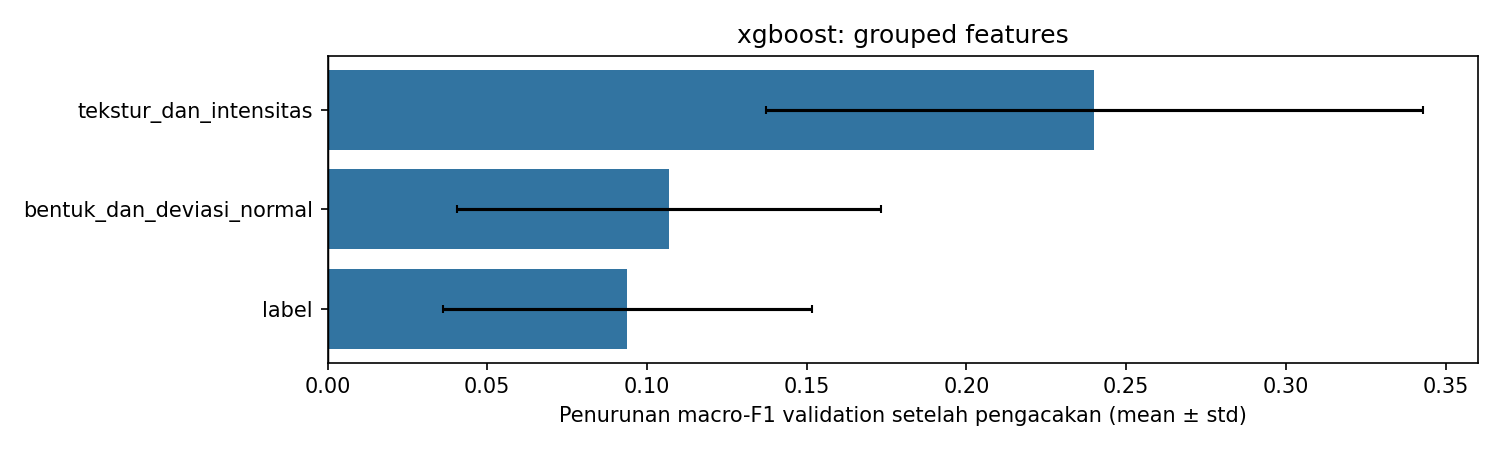

Source data for this figure (header and first rows):
feature, importance_mean, importance_std, baseline_macro_f1, repeats, columns
bentuk_dan_deviasi_normal, 0.1069, 0.06647, 0.6042, 20, ["edge_density", "closed_edge_density", …
label, 0.09379, 0.05777, 0.6042, 20, ["label_found", "label_coverage", "label…
tekstur_dan_intensitas, 0.24, 0.1028, 0.6042, 20, ["glcm_contrast_h", "glcm_homogeneity_h"…
